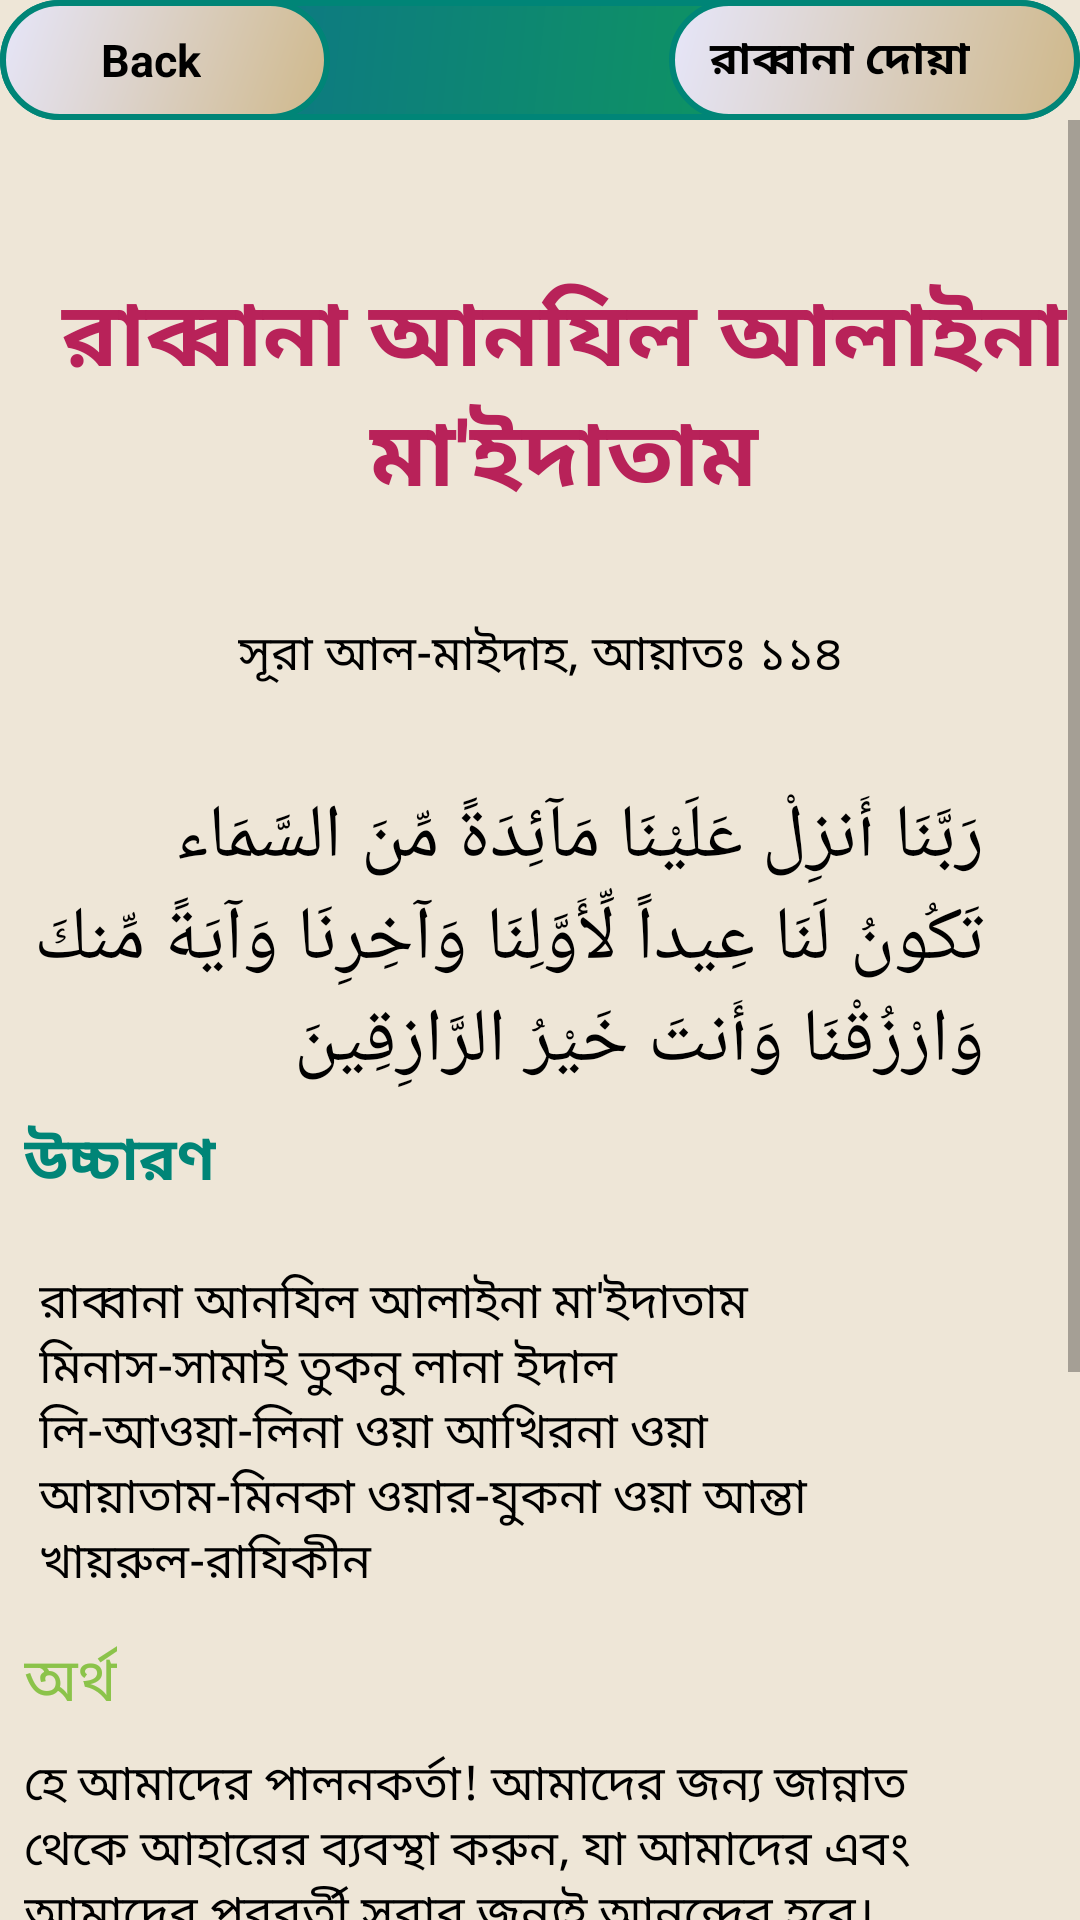

Android layout source for this screen:
<!-- AndroidManifest.xml: application theme AppTheme -->
<!-- res/layout/activity_rabban19.xml -->
<?xml version="1.0" encoding="utf-8"?>
<android.support.constraint.ConstraintLayout xmlns:android="http://schemas.android.com/apk/res/android"
    xmlns:app="http://schemas.android.com/apk/res-auto"
    xmlns:tools="http://schemas.android.com/tools"
    android:layout_width="match_parent"
    android:layout_height="match_parent"
    android:background="#EEE6D7"
    tools:context=".rabbana_activity.Rabban19">

    <android.support.constraint.ConstraintLayout
        android:id="@+id/layout"
        android:layout_width="0dp"
        android:layout_height="wrap_content"
        android:background="@drawable/rectangle"
        android:orientation="horizontal"
        app:layout_constraintEnd_toEndOf="parent"
        app:layout_constraintStart_toStartOf="parent"
        tools:ignore="MissingConstraints">

        <LinearLayout
            android:id="@+id/backButton19"
            android:layout_width="110dp"
            android:layout_height="40dp"
            android:background="@drawable/button_pressed"
            android:orientation="horizontal"
            app:layout_constraintStart_toStartOf="parent">

            <ImageView
                android:layout_width="20dp"
                android:layout_height="wrap_content"
                android:layout_gravity="center"
                android:layout_marginLeft="10dp"
                android:src="@drawable/icon" />

            <TextView
                android:layout_width="wrap_content"
                android:layout_height="wrap_content"
                android:layout_gravity="center"
                android:text=" Back"
                android:textColor="@android:color/background_dark"
                android:textSize="15sp"
                android:textStyle="bold" />


        </LinearLayout>

        <LinearLayout
            android:id="@+id/linearLayout2"
            android:layout_width="137dp"
            android:layout_height="40dp"
            android:background="@drawable/button_pressed"
            android:orientation="horizontal"
            app:layout_constraintEnd_toEndOf="parent">

            <TextView
                android:id="@+id/name19"
                android:layout_width="wrap_content"
                android:layout_height="wrap_content"
                android:layout_gravity="center_vertical"
                android:layout_marginLeft="10dp"
                android:text=" রাব্বানা দোয়া"
                android:textColor="@android:color/background_dark"
                android:textSize="15sp"
                android:textStyle="bold" />


        </LinearLayout>


    </android.support.constraint.ConstraintLayout>

    <ScrollView
        android:id="@+id/scrollView3"
        android:layout_width="wrap_content"
        android:layout_height="wrap_content"
        app:layout_constraintEnd_toEndOf="parent"
        app:layout_constraintStart_toStartOf="parent"
        app:layout_constraintTop_toBottomOf="@+id/layout"
        tools:ignore="MissingConstraints">

        <android.support.constraint.ConstraintLayout
            android:id="@+id/raabbana19"
            android:layout_width="match_parent"
            android:layout_height="wrap_content">

            <TextView

                android:id="@+id/textView"
                android:layout_width="wrap_content"
                android:layout_height="wrap_content"
                android:layout_marginStart="8dp"
                android:layout_marginTop="50dp"
                android:layout_marginEnd="8dp"
                android:layout_marginRight="8dp"
                android:gravity="center_horizontal"
                android:text="@string/rabbana19"
                android:textColor="@color/colorAccent"
                android:textIsSelectable="true"
                android:textSize="30sp"
                android:textStyle="bold"
                app:layout_constraintEnd_toEndOf="parent"
                app:layout_constraintHorizontal_bias="0.0"
                app:layout_constraintStart_toStartOf="parent"
                app:layout_constraintTop_toTopOf="parent" />

            <TextView
                android:id="@+id/textView2"
                android:layout_width="wrap_content"
                android:layout_height="wrap_content"
                android:layout_marginStart="8dp"
                android:layout_marginLeft="8dp"
                android:layout_marginTop="32dp"
                android:layout_marginEnd="8dp"
                android:layout_marginRight="8dp"
                android:text="@string/aiyat114"
                android:textColor="@android:color/black"
                android:textIsSelectable="true"
                android:textSize="16sp"
                app:layout_constraintEnd_toEndOf="parent"
                app:layout_constraintStart_toStartOf="parent"
                app:layout_constraintTop_toBottomOf="@+id/textView"
                tools:ignore="MissingConstraints" />

            <TextView
                android:id="@+id/textView3"
                android:layout_width="0dp"
                android:layout_height="wrap_content"
                android:layout_marginStart="8dp"
                android:layout_marginLeft="8dp"
                android:layout_marginTop="32dp"
                android:layout_marginEnd="32dp"
                android:layout_marginRight="32dp"
                android:text="@string/arabic_sura19"
                android:textColor="@android:color/black"
                android:textIsSelectable="true"
                android:textSize="25sp"
                app:layout_constraintEnd_toEndOf="parent"
                app:layout_constraintStart_toStartOf="parent"
                app:layout_constraintTop_toBottomOf="@+id/textView2" />

            <TextView
                android:id="@+id/textView4"
                android:layout_width="wrap_content"
                android:layout_height="wrap_content"
                android:layout_marginStart="8dp"
                android:layout_marginLeft="16dp"
                android:layout_marginTop="8dp"
                android:text="@string/pronunciation"
                android:textColor="@color/colorPrimary"
                android:textIsSelectable="true"
                android:textSize="20sp"
                android:textStyle="bold"
                app:layout_constraintStart_toStartOf="parent"
                app:layout_constraintTop_toBottomOf="@+id/textView3" />

            <TextView
                android:id="@+id/textView5"
                android:layout_width="0dp"
                android:layout_height="wrap_content"
                android:layout_marginStart="8dp"
                android:layout_marginLeft="8dp"
                android:layout_marginTop="16dp"
                android:layout_marginEnd="50dp"
                android:layout_marginRight="50dp"
                android:gravity="center_horizontal|start"
                android:padding="5dp"
                android:text="@string/arabic_pro19"
                android:textColor="@android:color/black"
                android:textIsSelectable="true"
                android:textSize="16sp"
                app:layout_constraintEnd_toEndOf="parent"
                app:layout_constraintStart_toStartOf="parent"
                app:layout_constraintTop_toBottomOf="@+id/textView4" />

            <TextView
                android:id="@+id/textView6"
                android:layout_width="wrap_content"
                android:layout_height="wrap_content"
                android:layout_marginStart="8dp"
                android:layout_marginLeft="8dp"
                android:layout_marginTop="8dp"
                android:text="@string/answer1"
                android:textColor="@color/light_green"
                android:textIsSelectable="true"
                android:textSize="20sp"
                app:layout_constraintStart_toStartOf="parent"
                app:layout_constraintTop_toBottomOf="@+id/textView5" />

            <TextView
                android:id="@+id/textView7"
                android:layout_width="0dp"
                android:layout_height="wrap_content"
                android:layout_marginStart="8dp"
                android:layout_marginLeft="8dp"
                android:layout_marginTop="8dp"
                android:layout_marginEnd="32dp"
                android:layout_marginRight="32dp"
                android:gravity="center_horizontal|start"
                android:text="@string/arabic_answer19"
                android:textColor="@android:color/black"
                android:textIsSelectable="true"
                android:textSize="16sp"
                app:layout_constraintEnd_toEndOf="parent"
                app:layout_constraintStart_toStartOf="parent"
                app:layout_constraintTop_toBottomOf="@+id/textView6" />

            <TextView
                android:id="@+id/textView8"
                android:layout_width="wrap_content"
                android:layout_height="wrap_content"
                android:layout_marginStart="8dp"
                android:layout_marginLeft="8dp"
                android:layout_marginTop="8dp"
                android:text="@string/fojilot"
                android:textColor="#D41614"
                android:textIsSelectable="true"
                android:textSize="20sp"
                android:textStyle="bold"
                app:layout_constraintStart_toStartOf="parent"
                app:layout_constraintTop_toBottomOf="@+id/textView7" />

            <TextView
                android:id="@+id/textView9"
                android:layout_width="0dp"
                android:layout_height="wrap_content"
                android:layout_marginStart="8dp"
                android:layout_marginLeft="8dp"
                android:layout_marginTop="8dp"
                android:layout_marginEnd="32dp"
                android:layout_marginRight="32dp"
                android:layout_marginBottom="64dp"
                android:text="@string/fojilot19"
                android:textColor="@android:color/black"
                android:textIsSelectable="true"
                android:textSize="16sp"
                app:layout_constraintBottom_toBottomOf="parent"
                app:layout_constraintEnd_toEndOf="parent"
                app:layout_constraintStart_toStartOf="parent"
                app:layout_constraintTop_toBottomOf="@+id/textView8" />


        </android.support.constraint.ConstraintLayout>

    </ScrollView>

</android.support.constraint.ConstraintLayout>
<!-- resources referenced by this layout -->
<resources>
  <color name="colorAccent">#B82259</color>
  <color name="colorPrimary">#008577</color>
  <color name="light_green">#8BC34A</color>
  <!-- drawable button_pressed (drawable) -->
  <?xml version="1.0" encoding="utf-8"?>
  <shape xmlns:android="http://schemas.android.com/apk/res/android">
      <stroke
          android:width="2dp"
          android:color="@color/colorPrimary" />
      <corners android:radius="50dp" />
      <gradient android:angle="135"
          android:startColor="#CFB88A"
          android:endColor="#E6E6FA"/>
  </shape>
  <!-- drawable rectangle (drawable) -->
  <?xml version="1.0" encoding="utf-8"?>
  <shape xmlns:android="http://schemas.android.com/apk/res/android"
      android:shape="rectangle">
      <stroke
          android:width="2dp"
          android:color="@color/colorPrimary" />
      <corners android:radius="20dp" />
      <gradient android:angle="135"
          android:startColor="#0fa64c"
          android:endColor="#0c6b94"/>
  
  
  </shape>
  <string name="aiyat114">সূরা আল-মাইদাহ, আয়াতঃ ১১৪</string>
  <string name="answer1">অর্থ</string>
  <string name="arabic_answer19">হে আমাদের পালনকর্তা! আমাদের জন্য জান্নাত থেকে আহারের ব্যবস্থা করুন, যা আমাদের এবং আমাদের পরবর্তী সবার জন্যই আনন্দের হবে। এবং এটি আপনার পক্ষ থেকে একটা নিদর্শন হয়ে থাকবে। আপনি আমাদের রোজগারের ব্যবস্থা করে দিন, আপনিই শ্রেষ্ঠ রুযী দাতা। </string>
  <string name="arabic_pro19">রাব্বানা আনযিল আলাইনা মা\'ইদাতাম মিনাস-সামাই তুকনু লানা ইদাল লি-আওয়া-লিনা ওয়া আখিরনা ওয়া আয়াতাম-মিনকা ওয়ার-যুকনা ওয়া আন্তা খায়রুল-রাযিকীন</string>
  <string name="arabic_sura19">رَبَّنَا أَنزِلْ عَلَيْنَا مَآئِدَةً مِّنَ السَّمَاء تَكُونُ لَنَا عِيداً لِّأَوَّلِنَا وَآخِرِنَا وَآيَةً مِّنكَ وَارْزُقْنَا وَأَنتَ خَيْرُ الرَّازِقِينَ</string>
  <string name="fojilot">ফজিলত</string>
  
  
      //String array for listview
  <string name="fojilot19">হযরত ঈসা (আঃ) তাঁর অনুসারীদের অনুরোধে এই দুয়া করেছিলেন। তাঁরা ঈসা (আঃ) কে অনুরোধ করেছিলেন আল্লাহ্‌র কাছে  উপর থেকে খাবার পাঠানোর জন্যে দোয়া করতে যাতে তাঁর অনুসারীরা খেতে পারে ও অন্তরে প্রশান্তি আশে এবং তাঁরা সন্তুষ্ট হতে পারে এই ভেবে যে ঈসা (আঃ) আসলে তাঁর রবের কথাই বলেছেন। যখন ঈসা (আঃ) দেখলেন তাদের উদ্দেশ্য সঠিক তিনি এই দোয়াটি করেছিলেন। (মারিফুল কুরআন)</string>
  
      /rabbana 20
  <string name="pronunciation">উচ্চারণ</string>
  <string name="rabbana19">রাব্বানা আনযিল আলাইনা মা\'ইদাতাম</string>
  <style name="AppTheme" parent="Theme.AppCompat.Light.DarkActionBar">
          
          <item name="colorPrimary">@color/colorPrimary</item>
          <item name="colorPrimaryDark">@color/colorPrimaryDark</item>
          <item name="colorAccent">@color/colorAccent</item>
      </style>
  <color name="colorPrimaryDark">#00574B</color>
</resources>
